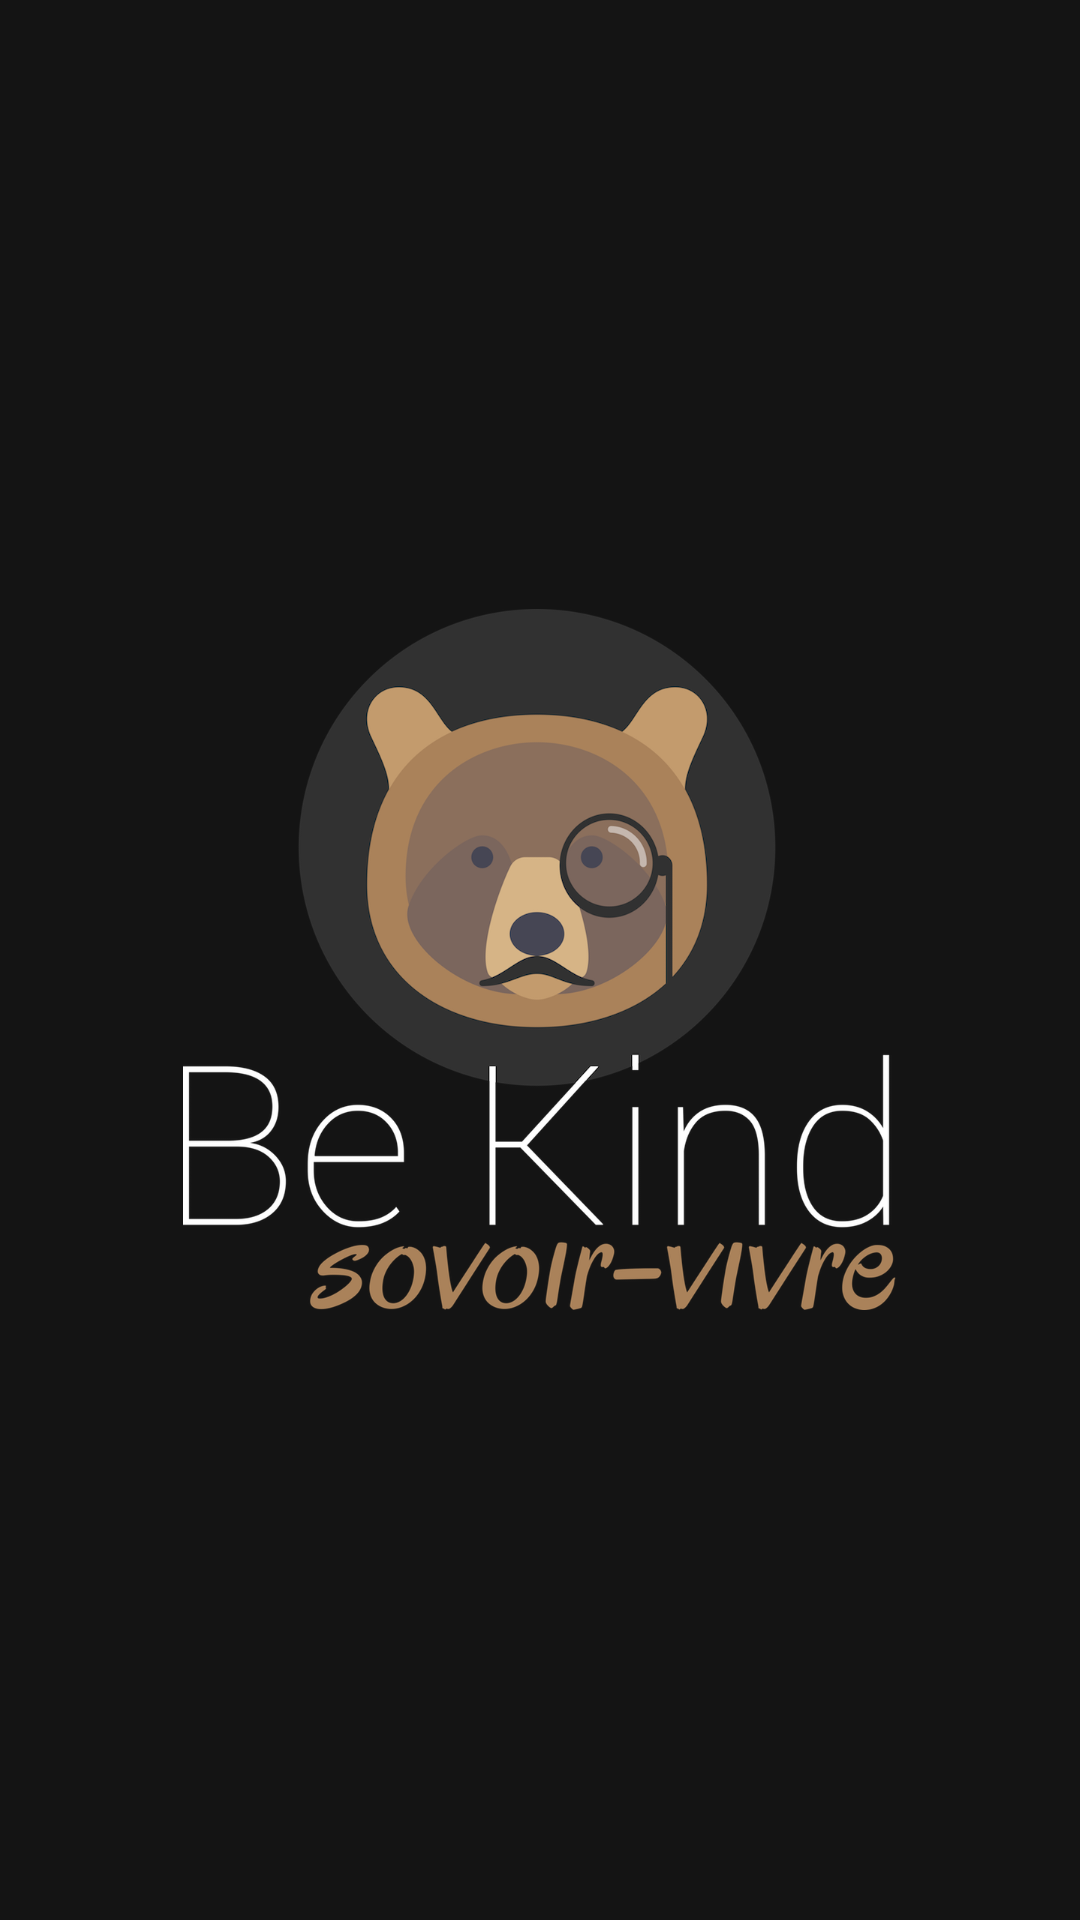

This screen was rendered from an Android layout file. Write that file and the resources it references.
<!-- AndroidManifest.xml: activity theme Theme.AppCompat.Light.NoActionBar.FullScreen -->
<!-- res/layout/activity_welcome.xml -->
<?xml version="1.0" encoding="utf-8"?>
<RelativeLayout xmlns:android="http://schemas.android.com/apk/res/android"
    xmlns:app="http://schemas.android.com/apk/res-auto"
    xmlns:tools="http://schemas.android.com/tools"
    android:layout_width="match_parent"
    android:layout_height="match_parent"
    tools:context="com.veriqus.savoirvivre.WelcomeActivity"
    android:background="#141414"
    android:id="@+id/welcome_layout">

    <ImageView
        android:layout_width="wrap_content"
        android:layout_height="wrap_content"
        android:layout_centerInParent="true"
        android:src="@mipmap/bear_intro_logo_kopia"/>

    <TextView
        android:layout_width="wrap_content"
        android:layout_height="wrap_content"
        android:fontFamily="sans-serif-light"
        android:textColor="#FFF"
        android:text="OK"
        android:textAllCaps="true"
        android:textSize="24sp"
        android:id="@+id/okButton"
        android:padding="32dp"
        android:layout_alignParentBottom="true"
        android:layout_alignParentEnd="true"
        android:visibility="gone"/>

</RelativeLayout>
<!-- resources referenced by this layout -->
<resources>
  <!-- mipmap bear_intro_logo_kopia: png bitmap (mipmap-xxxhdpi, 237879 bytes) -->
  <style name="Theme.AppCompat.Light.NoActionBar.FullScreen" parent="@style/Theme.AppCompat.Light">
          <item name="windowNoTitle">true</item>
          <item name="windowActionBar">false</item>
          <item name="android:windowFullscreen">true</item>
          <item name="android:windowContentOverlay">@null</item>
          <item name="android:windowBackground">@drawable/splash_background</item>
      </style>
  <!-- drawable splash_background (drawable) -->
  <?xml version="1.0" encoding="utf-8"?>
  <layer-list xmlns:android="http://schemas.android.com/apk/res/android">
  
      <item
          android:drawable="@color/colorPrimaryDark"/>
  
      <item>
          <bitmap
              android:gravity="center"
              android:src="@mipmap/bear_intro_logo_kopia"/>
      </item>
  
  </layer-list>
  <color name="colorPrimaryDark">#252525</color>
</resources>
